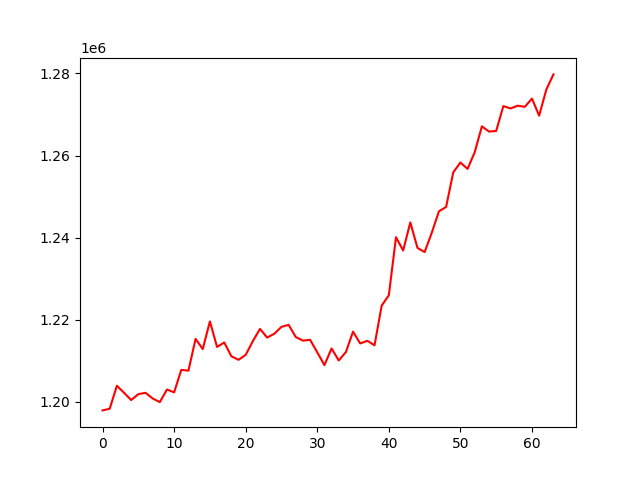

Data behind this chart, as committed beside it:
, 0
0, 1197844
1, 1198249
2, 1203850
3, 1202152
4, 1200368
5, 1201809
6, 1202134
7, 1200757
8, 1199863
9, 1202937
10, 1202243
11, 1207727
12, 1207532
13, 1215282
14, 1212800
15, 1219543
16, 1213319
17, 1214412
18, 1211048
19, 1210178
20, 1211381
21, 1214738
22, 1217717
23, 1215605
24, 1216537
25, 1218221
26, 1218705
27, 1215738
28, 1214854
29, 1215055
30, 1212014
31, 1208877
32, 1212952
33, 1210019
34, 1212063
35, 1217046
36, 1214165
37, 1214816
38, 1213713
39, 1223395
40, 1225924
41, 1240079
42, 1236826
43, 1243690
44, 1237468
45, 1236456
46, 1241164
47, 1246401
48, 1247452
49, 1255883
50, 1258291
51, 1256734
52, 1260809
53, 1267109
54, 1265838
55, 1265996
56, 1272055
57, 1271467
58, 1272153
59, 1271869
... 4 more rows
